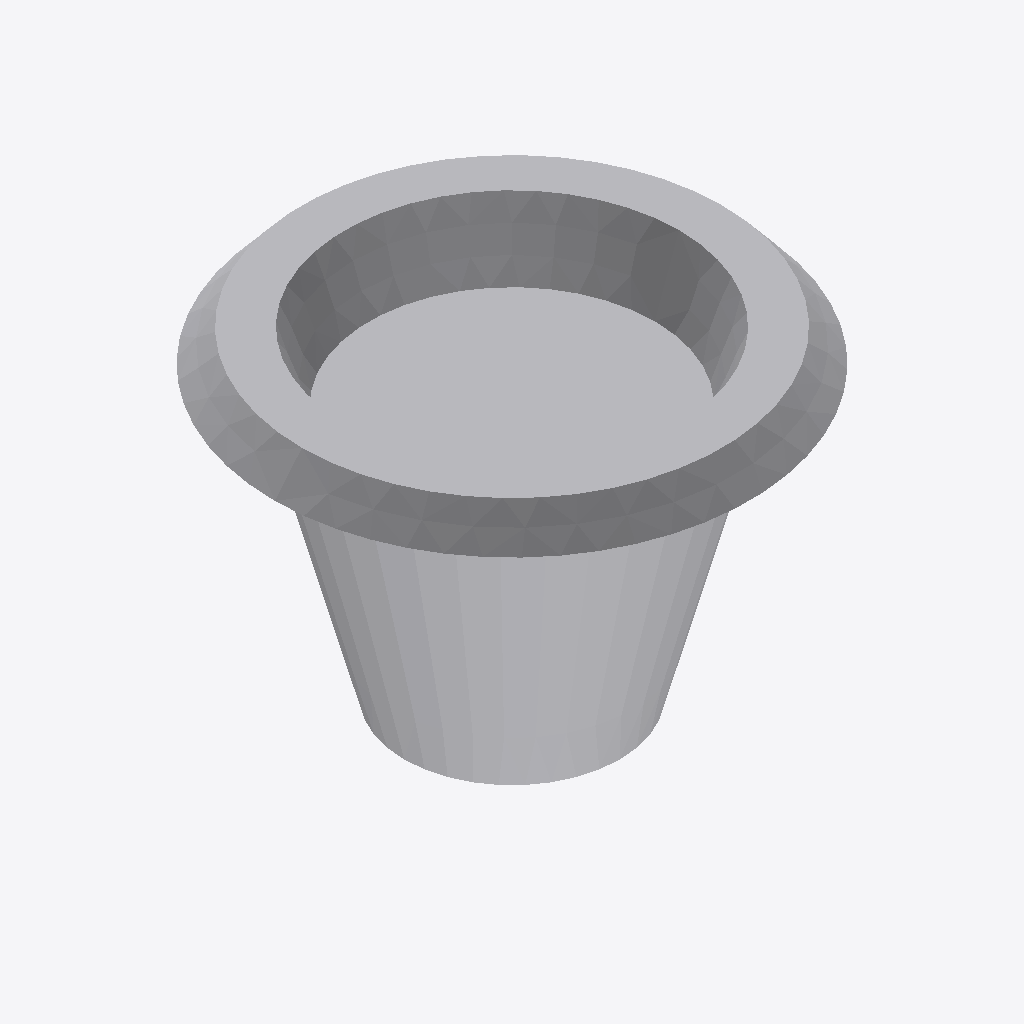
Isometric view of an IFC building model (IFC-SPF (STEP), schema IFC4, length unit millimetre), seen from the south-west, elements coloured by IFC class: 1 other element (light grey).
Extent 0.560 m × 0.559 m × 0.379 m (x, y, z). Elements (1): 1 IfcBuildingElementProxy.

HEADER;
FILE_DESCRIPTION(('ViewDefinition [CoordinationView]'),'2;1');
FILE_NAME('','2025-04-16T18:47:06',(),(),'IfcOpenShell 0.7.0','IfcOpenShell 0.7.0','');
FILE_SCHEMA(('IFC4'));
ENDSEC;
DATA;
#1=IFCPROJECT('3eLZSVF2X8GBn6xLFRaTwP',$,'My Project',$,$,$,$,(#66),#45);
#447=IFCSITE('1NOueKNS1D0eLcjz6ubKg8',#446,'My Site',$,$,$,$,$,$,$,$,$,$,$);
#445=IFCBUILDINGELEMENTPROXY('3ql8cKuo5DjA1KEiZ6wmAK',#51,$,$,$,#456,#444,$,$);
ENDSEC;
